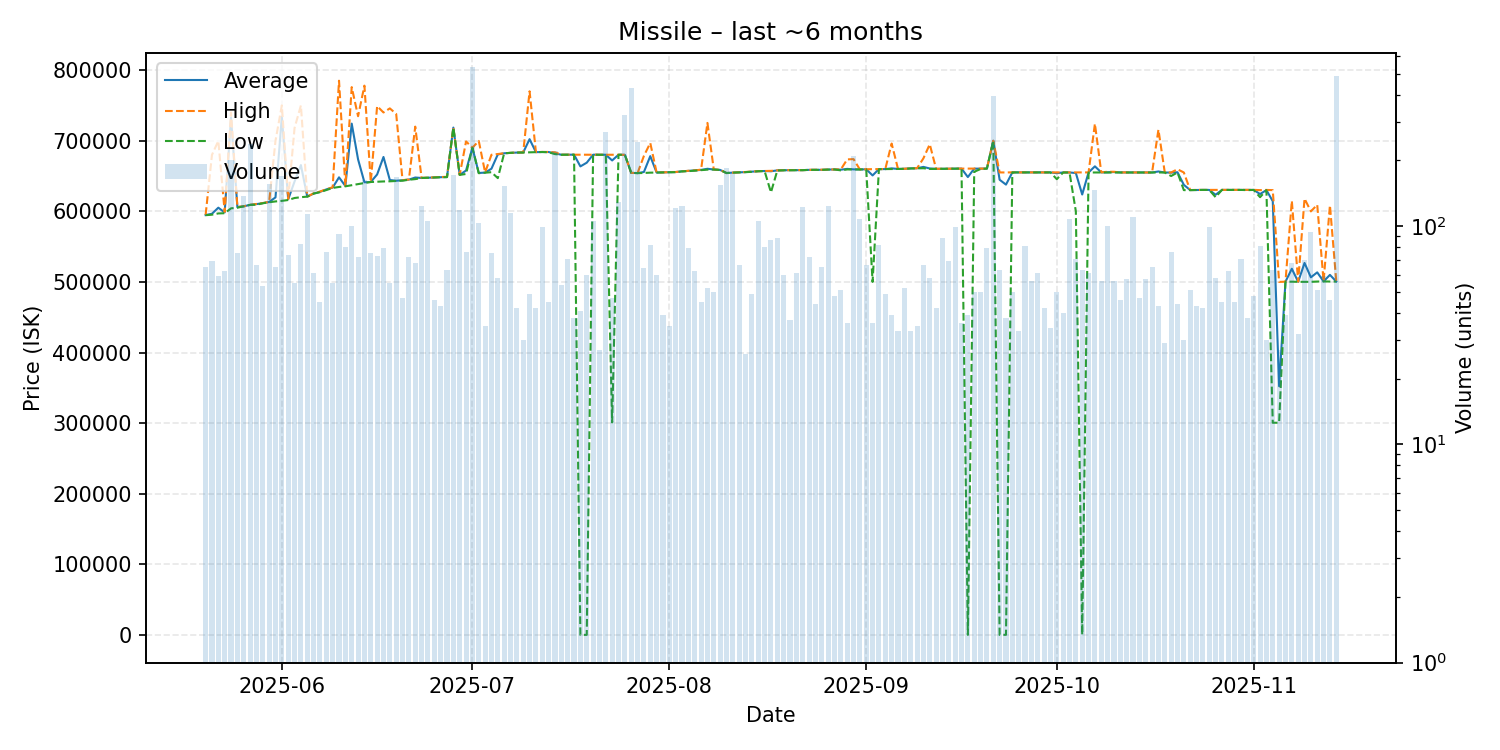

Values plotted in this chart, from the file beside it:
date, average, highest, lowest, order_count, volume
2025-05-20, 594654, 594900, 594500, 29, 65
2025-05-21, 596542, 680000, 595200, 39, 69
2025-05-22, 605136, 699700, 597000, 31, 59
2025-05-23, 598397, 599200, 597300, 36, 62
2025-05-24, 733000, 740000, 604200, 67, 201
2025-05-25, 605901, 606200, 605100, 33, 75
2025-05-26, 607100, 607100, 607100, 36, 138
2025-05-27, 609100, 609100, 609100, 34, 237
2025-05-28, 610173, 610400, 609400, 34, 66
2025-05-29, 611591, 611700, 611400, 30, 53
2025-05-30, 613200, 613300, 612800, 52, 156
2025-05-31, 619711, 700000, 614000, 45, 65
2025-06-01, 734200, 750000, 614800, 64, 169
2025-06-02, 616999, 617500, 616000, 25, 74
2025-06-03, 642215, 718000, 618850, 30, 55
2025-06-04, 665487, 750000, 620000, 36, 83
2025-06-05, 620800, 620800, 620800, 30, 114
2025-06-06, 625123, 625450, 625100, 38, 61
2025-06-07, 627502, 628000, 627100, 35, 45
2025-06-08, 630987, 631200, 630100, 40, 76
2025-06-09, 633662, 634000, 633100, 27, 55
2025-06-10, 648120, 785000, 634500, 42, 92
2025-06-11, 635895, 636000, 635400, 28, 80
2025-06-12, 724207, 775900, 637000, 39, 100
2025-06-13, 673575, 734700, 638650, 38, 72
2025-06-14, 641100, 778000, 640100, 45, 162
2025-06-15, 641543, 641600, 641500, 30, 75
2025-06-16, 652178, 749000, 641900, 36, 73
2025-06-17, 676978, 740000, 642300, 32, 79
2025-06-18, 644338, 745800, 642500, 38, 55
2025-06-19, 643300, 738000, 642900, 49, 167
2025-06-20, 643987, 644100, 643400, 26, 47
2025-06-21, 644906, 645100, 644700, 33, 72
2025-06-22, 647866, 719950, 645600, 34, 68
2025-06-23, 647200, 647300, 647200, 38, 123
2025-06-24, 647600, 647700, 647500, 41, 106
2025-06-25, 648007, 648200, 647900, 23, 46
2025-06-26, 648305, 648400, 648300, 30, 43
2025-06-27, 648544, 648900, 648400, 37, 63
2025-06-28, 718600, 718600, 718600, 47, 172
2025-06-29, 651600, 651600, 651600, 42, 118
2025-06-30, 657796, 699000, 652900, 32, 76
2025-07-01, 690000, 690000, 690000, 36, 534
2025-07-02, 654300, 699700, 654000, 45, 103
2025-07-03, 654834, 655100, 654700, 23, 35
2025-07-04, 660347, 680100, 655400, 32, 75
2025-07-05, 680567, 681200, 647000, 30, 58
2025-07-06, 682200, 682200, 682200, 36, 152
2025-07-07, 682800, 682800, 682800, 32, 115
2025-07-08, 683205, 683300, 683200, 24, 42
2025-07-09, 683377, 683400, 683300, 24, 30
2025-07-10, 702190, 770000, 683600, 34, 49
2025-07-11, 683800, 683800, 683800, 27, 42
2025-07-12, 684001, 684100, 684000, 41, 99
2025-07-13, 683987, 684000, 683600, 34, 45
2025-07-14, 682000, 683600, 681050, 21, 221
2025-07-15, 680152, 680200, 680100, 24, 54
2025-07-16, 680200, 680200, 680200, 30, 71
2025-07-17, 680224, 680300, 680200, 20, 38
2025-07-18, 663620, 680200, 11.0, 26, 41
... 119 more rows
